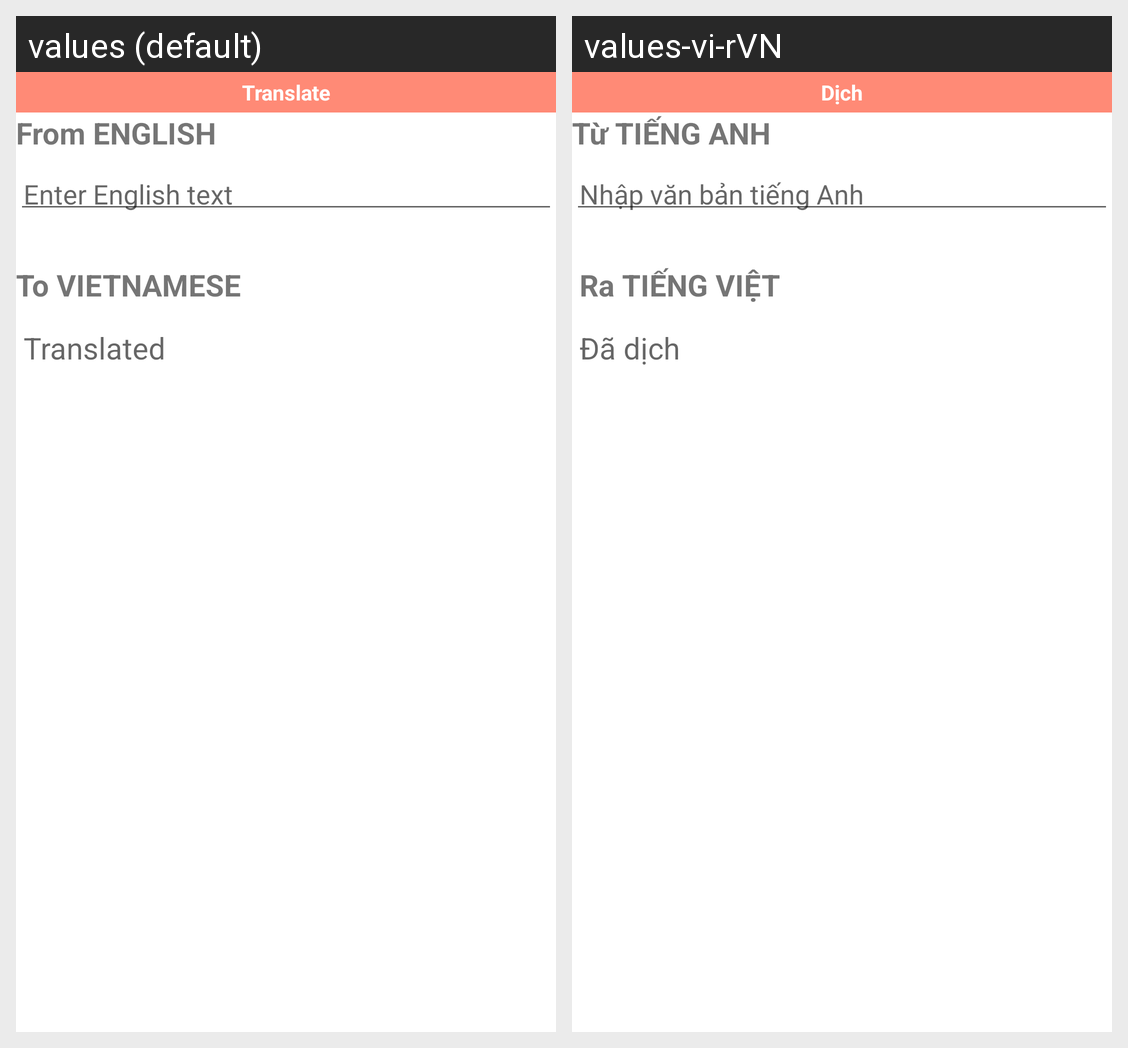

This grid shows one Android layout under two languages. Give, for every string resource on the screen, its name, the default text and each shown locale's text.
Android screen res/layout/layout_dialog_translate.xml rendered under 2 locales, left to right: values (default), values-vi-rVN. Device: Nexus 5 (rendered at 1080×1920; each locale shown at half size, 540×960, under a caption strip naming it); theme Theme.HeyChat.
Strings drawn on this screen, with the default value and each locale's value (text and hints the layout hard-codes, and strings that could not be matched under every locale, appear in the picture but are not listed):

Translate
  values: Translate
  values-vi-rVN: Dịch

FromENGLISH
  values: From ENGLISH
  values-vi-rVN: Từ TIẾNG ANH

EnterEnglish
  values: Enter English text
  values-vi-rVN: Nhập văn bản tiếng Anh

ToVIETNAMESE
  values: To VIETNAMESE
  values-vi-rVN:  Ra TIẾNG VIỆT 

Translated
  values: Translated
  values-vi-rVN: Đã dịch
